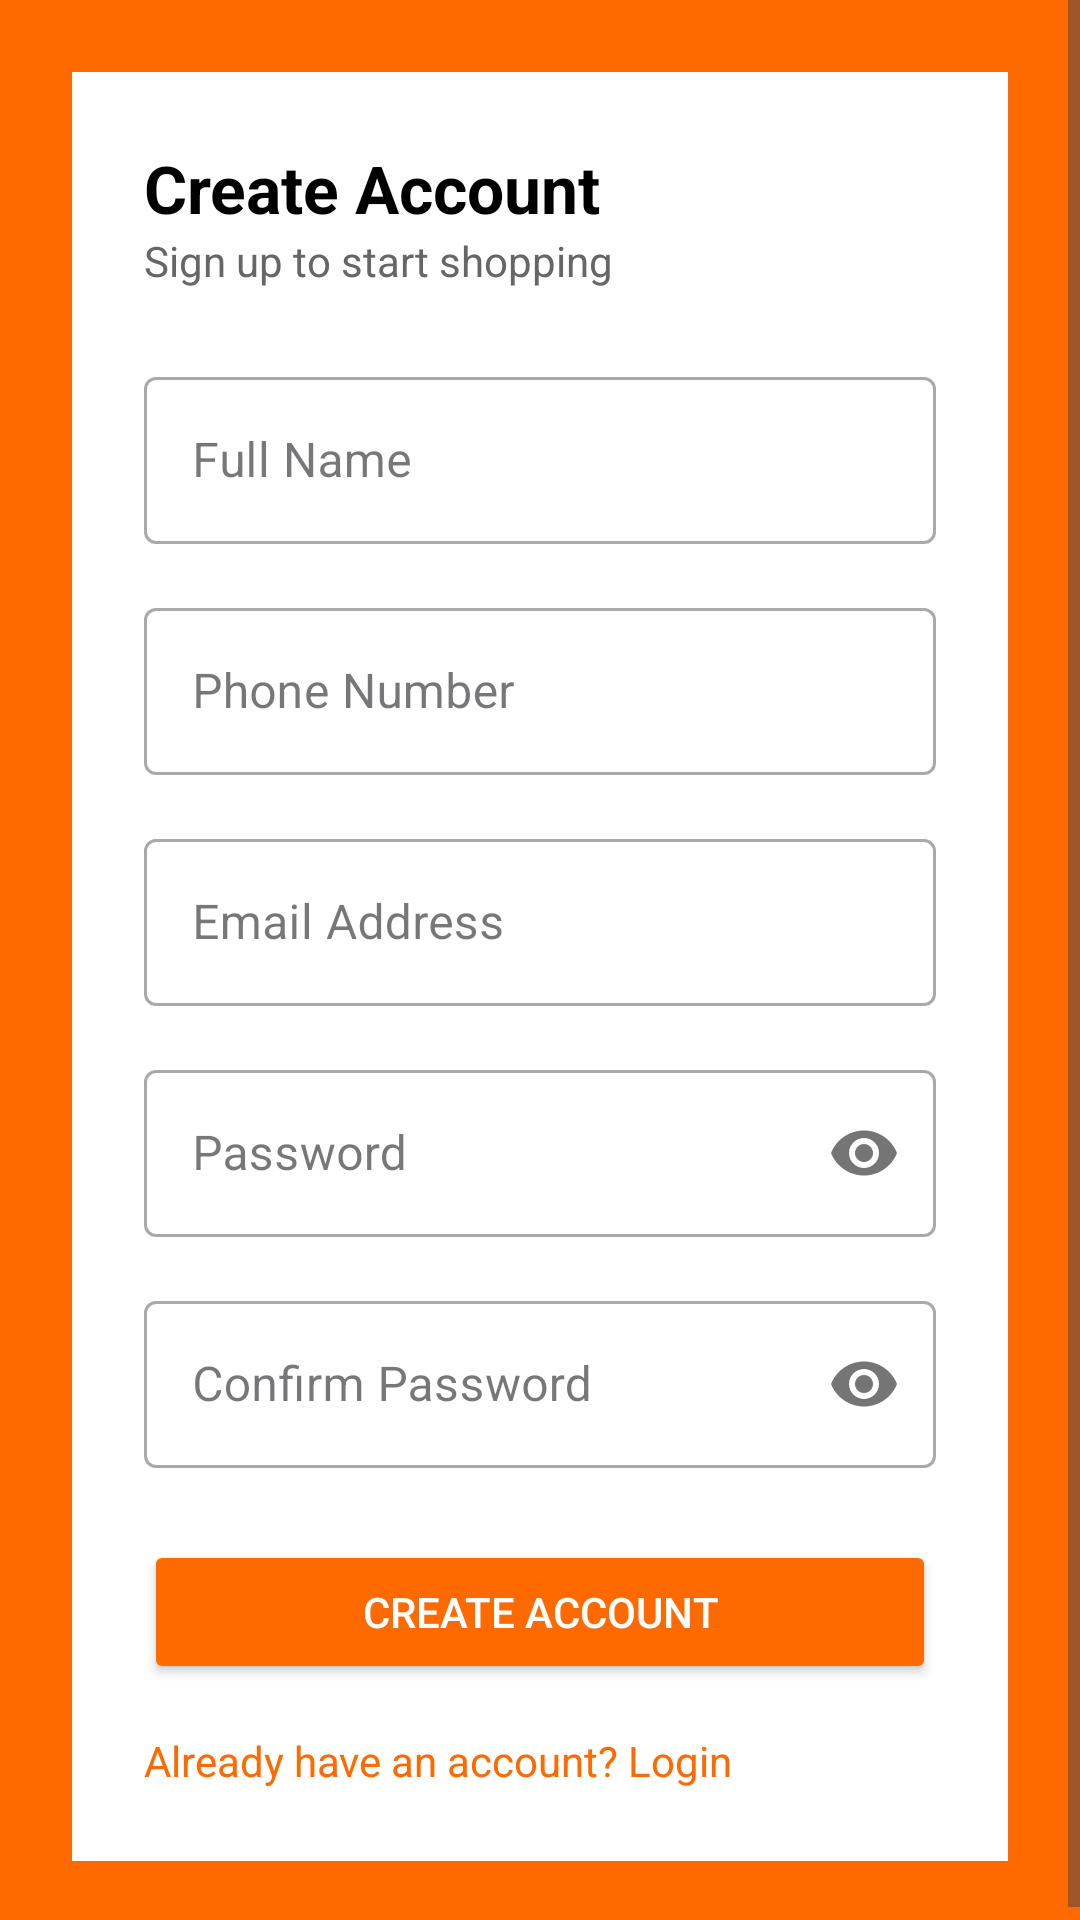

Android layout source for this screen:
<!-- AndroidManifest.xml: activity theme Theme.EcommerceElectrocart -->
<!-- res/layout/activity_signup.xml -->
<?xml version="1.0" encoding="utf-8"?>
<ScrollView xmlns:android="http://schemas.android.com/apk/res/android"
    xmlns:app="http://schemas.android.com/apk/res-auto"
    android:layout_width="match_parent"
    android:layout_height="match_parent"
    android:background="#FF6A00">

    <LinearLayout
        android:layout_width="match_parent"
        android:layout_height="wrap_content"
        android:orientation="vertical"
        android:padding="24dp"
        android:gravity="center">

        
        <LinearLayout
            android:layout_width="match_parent"
            android:layout_height="wrap_content"
            android:orientation="vertical"
            android:padding="24dp"
            android:background="@android:color/white">

            <TextView
                android:layout_width="wrap_content"
                android:layout_height="wrap_content"
                android:text="Create Account"
                android:textSize="22sp"
                android:textStyle="bold"
                android:textColor="#000000"/>

            <TextView
                android:layout_width="wrap_content"
                android:layout_height="wrap_content"
                android:text="Sign up to start shopping"
                android:textColor="#666666"
                android:layout_marginBottom="24dp"/>

            <com.google.android.material.textfield.TextInputLayout
                style="@style/Widget.MaterialComponents.TextInputLayout.OutlinedBox"
                android:layout_width="match_parent"
                android:layout_height="wrap_content"
                android:hint="Full Name">

                <com.google.android.material.textfield.TextInputEditText
                    android:id="@+id/etName"
                    android:layout_width="match_parent"
                    android:layout_height="wrap_content"/>
            </com.google.android.material.textfield.TextInputLayout>

            <com.google.android.material.textfield.TextInputLayout
                style="@style/Widget.MaterialComponents.TextInputLayout.OutlinedBox"
                android:layout_width="match_parent"
                android:layout_height="wrap_content"
                android:hint="Phone Number"
                android:layout_marginTop="16dp">

                <com.google.android.material.textfield.TextInputEditText
                    android:id="@+id/etPhoneNumber"
                    android:layout_width="match_parent"
                    android:layout_height="wrap_content"
                    android:inputType="phone"/>
            </com.google.android.material.textfield.TextInputLayout>

            <com.google.android.material.textfield.TextInputLayout
                style="@style/Widget.MaterialComponents.TextInputLayout.OutlinedBox"
                android:layout_width="match_parent"
                android:layout_height="wrap_content"
                android:hint="Email Address"
                android:layout_marginTop="16dp">

                <com.google.android.material.textfield.TextInputEditText
                    android:id="@+id/etEmail"
                    android:layout_width="match_parent"
                    android:layout_height="wrap_content"
                    android:inputType="textEmailAddress"/>
            </com.google.android.material.textfield.TextInputLayout>

            <com.google.android.material.textfield.TextInputLayout
                style="@style/Widget.MaterialComponents.TextInputLayout.OutlinedBox"
                android:layout_width="match_parent"
                android:layout_height="wrap_content"
                android:hint="Password"
                app:passwordToggleEnabled="true"
                android:layout_marginTop="16dp">

                <com.google.android.material.textfield.TextInputEditText
                    android:id="@+id/etPassword"
                    android:layout_width="match_parent"
                    android:layout_height="wrap_content"
                    android:inputType="textPassword"/>
            </com.google.android.material.textfield.TextInputLayout>

            <com.google.android.material.textfield.TextInputLayout
                style="@style/Widget.MaterialComponents.TextInputLayout.OutlinedBox"
                android:layout_width="match_parent"
                android:layout_height="wrap_content"
                android:hint="Confirm Password"
                app:passwordToggleEnabled="true"
                android:layout_marginTop="16dp">

                <com.google.android.material.textfield.TextInputEditText
                    android:id="@+id/etConfirmPassword"
                    android:layout_width="match_parent"
                    android:layout_height="wrap_content"
                    android:inputType="textPassword"/>
            </com.google.android.material.textfield.TextInputLayout>

            <Button
                android:id="@+id/btnSignup"
                android:layout_width="match_parent"
                android:layout_height="wrap_content"
                android:text="Create Account"
                android:layout_marginTop="24dp"
                android:backgroundTint="#FF6A00"
                android:textColor="@android:color/white"/>

            <TextView
                android:id="@+id/tvLogin"
                android:layout_width="wrap_content"
                android:layout_height="wrap_content"
                android:text="Already have an account? Login"
                android:textColor="#FF6A00"
                android:layout_marginTop="16dp"/>

        </LinearLayout>

    </LinearLayout>
</ScrollView>
<!-- resources referenced by this layout -->
<resources>
  <style name="Theme.EcommerceElectrocart" parent="Theme.Material3.DayNight.NoActionBar" />
</resources>
